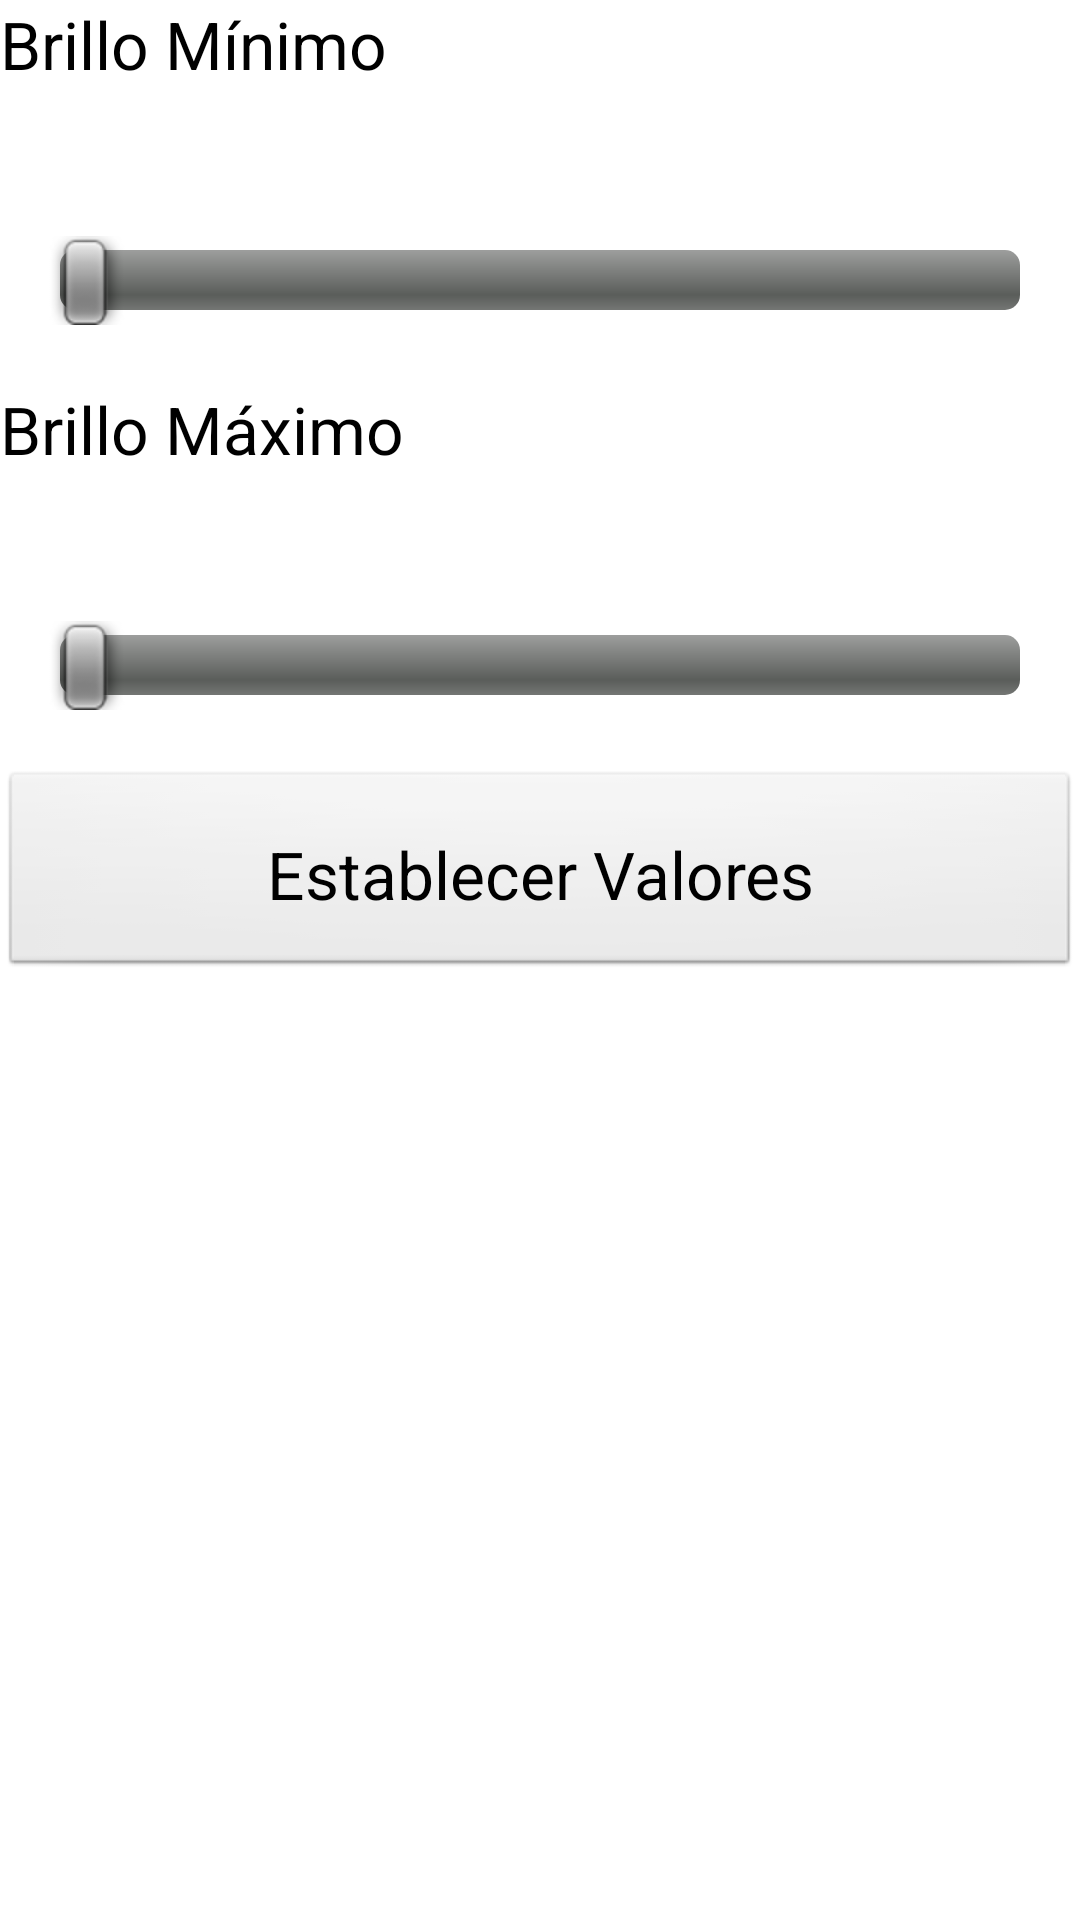

This screen was rendered from an Android layout file. Write that file and the resources it references.
<!-- AndroidManifest.xml: application theme AppTheme -->
<!-- res/layout/config_activity.xml -->
<?xml version="1.0" encoding="utf-8"?>


<LinearLayout xmlns:android="http://schemas.android.com/apk/res/android"
              android:orientation="vertical"
              android:layout_width="match_parent"
              android:layout_height="match_parent">

    <TextView
            android:layout_width="wrap_content"
            android:layout_height="wrap_content"
            android:textAppearance="?android:attr/textAppearanceLarge"
            android:text="Brillo Mínimo"
            android:id="@+id/textView"
            android:layout_gravity="left|center_vertical"/>

    <TextView
            android:layout_width="wrap_content"
            android:layout_height="wrap_content"
            android:textAppearance="?android:attr/textAppearanceLarge"
            android:text=""
            android:id="@+id/textView2"
            android:layout_gravity="left|center_vertical"/>

    <SeekBar
            android:layout_width="fill_parent"
            android:layout_height="wrap_content"
            android:id="@+id/seekBar"
            android:layout_gravity="left|center_vertical"
            android:max="100"
           android:padding="20dp"/>

    <TextView
            android:layout_width="wrap_content"
            android:layout_height="wrap_content"
            android:textAppearance="?android:attr/textAppearanceLarge"
            android:text="Brillo Máximo"
            android:id="@+id/textView3"
            android:layout_gravity="left|center_vertical"/>

    <TextView
            android:layout_width="wrap_content"
            android:layout_height="wrap_content"
            android:textAppearance="?android:attr/textAppearanceLarge"
            android:text=""
            android:id="@+id/textView4"
            android:layout_gravity="left|center_vertical"/>

    <SeekBar
            android:layout_width="fill_parent"
            android:layout_height="wrap_content"
            android:id="@+id/seekBar2"
            android:layout_gravity="left|center_vertical"
            android:max="100"
            android:padding="20dp"/>

    <Button
        android:layout_width="fill_parent"
        android:padding="20dp"
        android:layout_height="wrap_content"
        android:textAppearance="?android:attr/textAppearanceLarge"
        android:text="Establecer Valores"
        android:id="@+id/button"
        android:layout_gravity="left|center_vertical"/>
</LinearLayout>
<!-- resources referenced by this layout -->
<resources>
  <style name="AppTheme" parent="AppBaseTheme">
          
      </style>
  <style name="AppBaseTheme" parent="android:Theme.Light">
          
      </style>
</resources>
